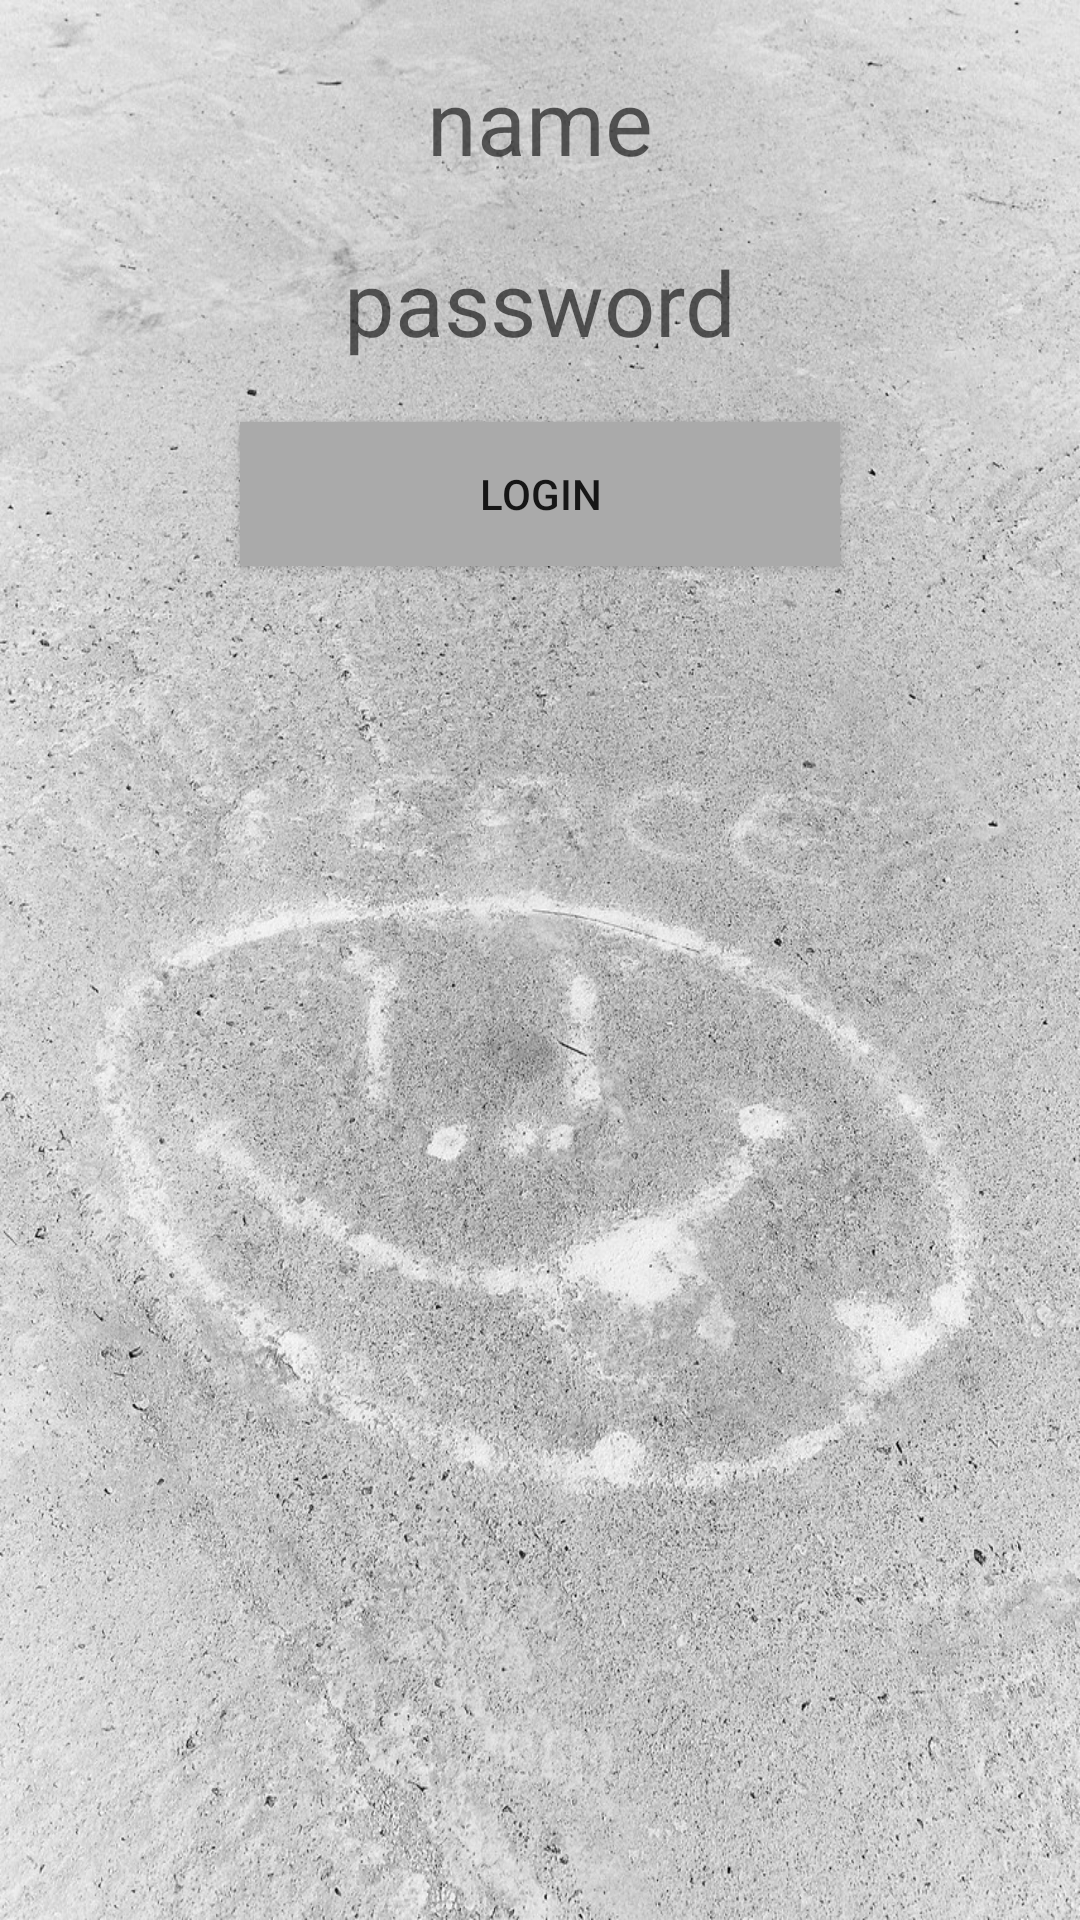

The Android layout XML behind this screen, and the referenced resources:
<!-- AndroidManifest.xml: activity theme AppTheme -->
<!-- res/layout/activity_login.xml -->
<?xml version="1.0" encoding="utf-8"?>
<RelativeLayout xmlns:android="http://schemas.android.com/apk/res/android"
              android:layout_width="match_parent"
              android:layout_height="match_parent"
              android:background="@drawable/background">

    <EditText
            android:id="@+id/name"
            android:layout_width="200dp"
            android:layout_height="wrap_content"
            android:textSize="30sp"
            android:layout_marginTop="20dp"
            android:textColor="@android:color/black"
            android:layout_centerHorizontal="true"
            android:background="@null"
            android:gravity="center"
            android:hint="name"/>

    <EditText
            android:id="@+id/pass"
            android:layout_width="200dp"
            android:layout_height="wrap_content"
            android:textSize="30sp"
            android:textColor="@android:color/black"
            android:layout_marginTop="20dp"
            android:layout_centerHorizontal="true"
            android:layout_below="@id/name"
            android:background="@null"
            android:gravity="center"
            android:hint="password"/>

    <Button
            android:id="@+id/login_btn"
            android:layout_width="200dp"
            android:layout_height="wrap_content"
            android:layout_marginTop="20dp"
            android:layout_below="@id/pass"
            android:layout_centerHorizontal="true"
            android:background="@android:color/darker_gray"
            android:text="Login"/>
</RelativeLayout>
<!-- resources referenced by this layout -->
<resources>
  <!-- drawable background: jpg bitmap (drawable-xxhdpi, 506532 bytes) -->
</resources>
